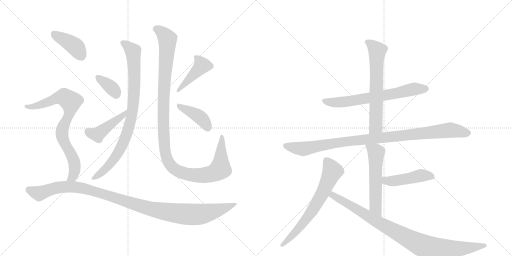
t = 0.00 s
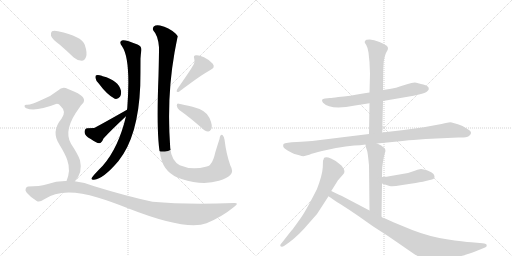
t = 2.57 s
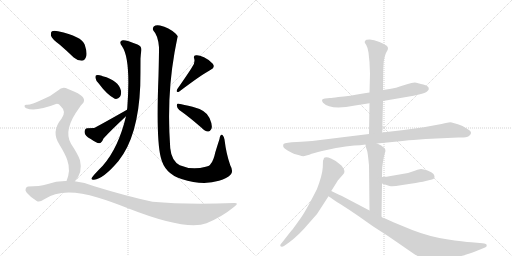
t = 5.13 s
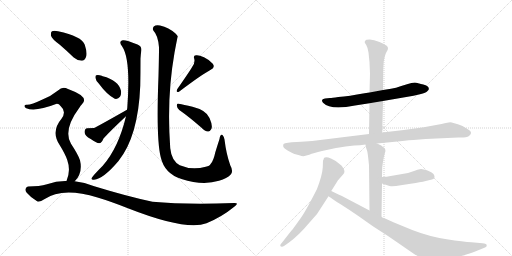
t = 7.70 s
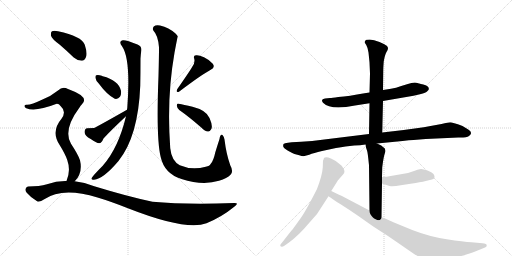
t = 10.26 s
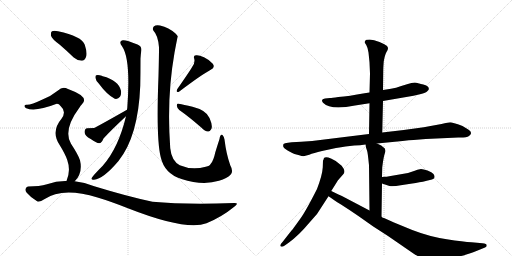
t = 12.83 s

The animated SVG that drew these frames (rendered in a browser with its animation timeline set to each time). Animation: 16 CSS @keyframes rules; one cycle of 12.83 s.

<svg version="1.1" viewBox="0 0 2048 1024" xmlns="http://www.w3.org/2000/svg">
  <g stroke="lightgray" stroke-dasharray="1,1" stroke-width="1" transform="scale(4, 4)">
    <line x1="0" y1="0" x2="256" y2="256"></line>
    <line x1="256" y1="0" x2="0" y2="256"></line>
    <line x1="128" y1="0" x2="128" y2="256"></line>
    <line x1="0" y1="128" x2="256" y2="128"></line>
    <line x1="256" y1="0" x2="512" y2="256"></line>
    <line x1="512" y1="0" x2="256" y2="256"></line>
    <line x1="384" y1="0" x2="384" y2="256"></line>
    <line x1="256" y1="128" x2="512" y2="128"></line>
  </g>
<g transform="scale(1, -1) translate(0, -850)">
   <style type="text/css">
    @keyframes keyframes0 {
      from {
       stroke: black;
       stroke-dashoffset: 868;
       stroke-width: 128;
       }
       74% {
       animation-timing-function: step-end;
       stroke: black;
       stroke-dashoffset: 0;
       stroke-width: 128;
       }
       to {
       stroke: black;
       stroke-width: 1024;
       }
       }
       #make-me-a-hanzi-animation-0 {
         animation: keyframes0 0.956380s both;
         animation-delay: 0.000000s;
         animation-timing-function: linear;
       }
    @keyframes keyframes1 {
      from {
       stroke: black;
       stroke-dashoffset: 358;
       stroke-width: 128;
       }
       54% {
       animation-timing-function: step-end;
       stroke: black;
       stroke-dashoffset: 0;
       stroke-width: 128;
       }
       to {
       stroke: black;
       stroke-width: 1024;
       }
       }
       #make-me-a-hanzi-animation-1 {
         animation: keyframes1 0.541341s both;
         animation-delay: 0.956380s;
         animation-timing-function: linear;
       }
    @keyframes keyframes2 {
      from {
       stroke: black;
       stroke-dashoffset: 429;
       stroke-width: 128;
       }
       58% {
       animation-timing-function: step-end;
       stroke: black;
       stroke-dashoffset: 0;
       stroke-width: 128;
       }
       to {
       stroke: black;
       stroke-width: 1024;
       }
       }
       #make-me-a-hanzi-animation-2 {
         animation: keyframes2 0.599121s both;
         animation-delay: 1.497721s;
         animation-timing-function: linear;
       }
    @keyframes keyframes3 {
      from {
       stroke: black;
       stroke-dashoffset: 1172;
       stroke-width: 128;
       }
       79% {
       animation-timing-function: step-end;
       stroke: black;
       stroke-dashoffset: 0;
       stroke-width: 128;
       }
       to {
       stroke: black;
       stroke-width: 1024;
       }
       }
       #make-me-a-hanzi-animation-3 {
         animation: keyframes3 1.203776s both;
         animation-delay: 2.096842s;
         animation-timing-function: linear;
       }
    @keyframes keyframes4 {
      from {
       stroke: black;
       stroke-dashoffset: 424;
       stroke-width: 128;
       }
       58% {
       animation-timing-function: step-end;
       stroke: black;
       stroke-dashoffset: 0;
       stroke-width: 128;
       }
       to {
       stroke: black;
       stroke-width: 1024;
       }
       }
       #make-me-a-hanzi-animation-4 {
         animation: keyframes4 0.595052s both;
         animation-delay: 3.300618s;
         animation-timing-function: linear;
       }
    @keyframes keyframes5 {
      from {
       stroke: black;
       stroke-dashoffset: 402;
       stroke-width: 128;
       }
       57% {
       animation-timing-function: step-end;
       stroke: black;
       stroke-dashoffset: 0;
       stroke-width: 128;
       }
       to {
       stroke: black;
       stroke-width: 1024;
       }
       }
       #make-me-a-hanzi-animation-5 {
         animation: keyframes5 0.577148s both;
         animation-delay: 3.895671s;
         animation-timing-function: linear;
       }
    @keyframes keyframes6 {
      from {
       stroke: black;
       stroke-dashoffset: 401;
       stroke-width: 128;
       }
       57% {
       animation-timing-function: step-end;
       stroke: black;
       stroke-dashoffset: 0;
       stroke-width: 128;
       }
       to {
       stroke: black;
       stroke-width: 1024;
       }
       }
       #make-me-a-hanzi-animation-6 {
         animation: keyframes6 0.576335s both;
         animation-delay: 4.472819s;
         animation-timing-function: linear;
       }
    @keyframes keyframes7 {
      from {
       stroke: black;
       stroke-dashoffset: 787;
       stroke-width: 128;
       }
       72% {
       animation-timing-function: step-end;
       stroke: black;
       stroke-dashoffset: 0;
       stroke-width: 128;
       }
       to {
       stroke: black;
       stroke-width: 1024;
       }
       }
       #make-me-a-hanzi-animation-7 {
         animation: keyframes7 0.890462s both;
         animation-delay: 5.049154s;
         animation-timing-function: linear;
       }
    @keyframes keyframes8 {
      from {
       stroke: black;
       stroke-dashoffset: 1092;
       stroke-width: 128;
       }
       78% {
       animation-timing-function: step-end;
       stroke: black;
       stroke-dashoffset: 0;
       stroke-width: 128;
       }
       to {
       stroke: black;
       stroke-width: 1024;
       }
       }
       #make-me-a-hanzi-animation-8 {
         animation: keyframes8 1.138672s both;
         animation-delay: 5.939616s;
         animation-timing-function: linear;
       }
    @keyframes keyframes9 {
      from {
       stroke: black;
       stroke-dashoffset: 667;
       stroke-width: 128;
       }
       68% {
       animation-timing-function: step-end;
       stroke: black;
       stroke-dashoffset: 0;
       stroke-width: 128;
       }
       to {
       stroke: black;
       stroke-width: 1024;
       }
       }
       #make-me-a-hanzi-animation-9 {
         animation: keyframes9 0.792806s both;
         animation-delay: 7.078288s;
         animation-timing-function: linear;
       }
    @keyframes keyframes10 {
      from {
       stroke: black;
       stroke-dashoffset: 642;
       stroke-width: 128;
       }
       68% {
       animation-timing-function: step-end;
       stroke: black;
       stroke-dashoffset: 0;
       stroke-width: 128;
       }
       to {
       stroke: black;
       stroke-width: 1024;
       }
       }
       #make-me-a-hanzi-animation-10 {
         animation: keyframes10 0.772461s both;
         animation-delay: 7.871094s;
         animation-timing-function: linear;
       }
    @keyframes keyframes11 {
      from {
       stroke: black;
       stroke-dashoffset: 993;
       stroke-width: 128;
       }
       76% {
       animation-timing-function: step-end;
       stroke: black;
       stroke-dashoffset: 0;
       stroke-width: 128;
       }
       to {
       stroke: black;
       stroke-width: 1024;
       }
       }
       #make-me-a-hanzi-animation-11 {
         animation: keyframes11 1.058105s both;
         animation-delay: 8.643555s;
         animation-timing-function: linear;
       }
    @keyframes keyframes12 {
      from {
       stroke: black;
       stroke-dashoffset: 555;
       stroke-width: 128;
       }
       64% {
       animation-timing-function: step-end;
       stroke: black;
       stroke-dashoffset: 0;
       stroke-width: 128;
       }
       to {
       stroke: black;
       stroke-width: 1024;
       }
       }
       #make-me-a-hanzi-animation-12 {
         animation: keyframes12 0.701660s both;
         animation-delay: 9.701660s;
         animation-timing-function: linear;
       }
    @keyframes keyframes13 {
      from {
       stroke: black;
       stroke-dashoffset: 454;
       stroke-width: 128;
       }
       60% {
       animation-timing-function: step-end;
       stroke: black;
       stroke-dashoffset: 0;
       stroke-width: 128;
       }
       to {
       stroke: black;
       stroke-width: 1024;
       }
       }
       #make-me-a-hanzi-animation-13 {
         animation: keyframes13 0.619466s both;
         animation-delay: 10.403320s;
         animation-timing-function: linear;
       }
    @keyframes keyframes14 {
      from {
       stroke: black;
       stroke-dashoffset: 671;
       stroke-width: 128;
       }
       69% {
       animation-timing-function: step-end;
       stroke: black;
       stroke-dashoffset: 0;
       stroke-width: 128;
       }
       to {
       stroke: black;
       stroke-width: 1024;
       }
       }
       #make-me-a-hanzi-animation-14 {
         animation: keyframes14 0.796061s both;
         animation-delay: 11.022786s;
         animation-timing-function: linear;
       }
    @keyframes keyframes15 {
      from {
       stroke: black;
       stroke-dashoffset: 930;
       stroke-width: 128;
       }
       75% {
       animation-timing-function: step-end;
       stroke: black;
       stroke-dashoffset: 0;
       stroke-width: 128;
       }
       to {
       stroke: black;
       stroke-width: 1024;
       }
       }
       #make-me-a-hanzi-animation-15 {
         animation: keyframes15 1.006836s both;
         animation-delay: 11.818848s;
         animation-timing-function: linear;
       }
</style>
<path d="M 504 385 Q 474 259 411 187 Q 372 148 366 137 Q 365 130 376 131 Q 413 134 474 206 Q 553 305 561 507 Q 562 556 562 616 Q 563 634 565 645 Q 569 664 550 672 Q 504 691 491 689 Q 473 685 488 665 Q 524 614 509 417 Q 508 414 508 411 L 504 385 Z" fill="lightgray"></path> 
<path d="M 395 516 Q 428 471 459 455 Q 472 452 480 463 Q 486 473 484 487 Q 474 529 411 545 Q 408 546 407 547 Q 394 551 385 549 Q 381 548 382 538 Q 383 528 395 516 Z" fill="lightgray"></path> 
<path d="M 508 411 Q 381 339 376 338 Q 357 338 349 337 Q 339 336 338 322 Q 339 306 363 294 Q 385 278 397 277 Q 406 277 414 296 Q 442 327 504 385 C 526 406 534 426 508 411 Z" fill="lightgray"></path> 
<path d="M 922 151 Q 935 164 921 189 Q 905 234 898 292 Q 897 302 890 310 Q 881 314 878 294 Q 871 273 861 240 Q 854 207 843 195 Q 839 186 823 183 Q 768 168 719 189 Q 686 207 681 257 Q 666 459 698 639 Q 710 703 711 705 Q 707 712 701 717 Q 676 739 640 748 Q 624 752 615 744 Q 608 735 614 727 Q 632 709 636 661 Q 636 624 634 547 Q 624 294 643 221 Q 658 155 726 134 Q 811 107 876 127 Q 909 137 922 151 Z" fill="lightgray"></path> 
<path d="M 769 583 Q 763 571 710 495 Q 701 479 716 483 Q 807 552 843 571 Q 862 580 851 595 Q 839 610 816 621 Q 794 631 784 629 Q 772 628 777 615 Q 781 599 769 583 Z" fill="lightgray"></path> 
<path d="M 717 410 Q 757 382 805 340 Q 820 325 832 324 Q 839 323 844 332 Q 853 344 838 378 Q 826 409 770 423 Q 734 432 715 435 Q 708 438 707 428 Q 708 418 717 410 Z" fill="lightgray"></path> 
<path d="M 238 672 Q 266 648 295 620 Q 310 607 327 607 Q 339 608 344 622 Q 350 638 339 671 Q 327 705 232 725 Q 216 729 208 725 Q 202 721 204 707 Q 208 694 238 672 Z" fill="lightgray"></path> 
<path d="M 299 125 Q 332 158 320 209 Q 313 231 284 275 Q 251 330 318 420 Q 321 427 327 432 Q 360 462 277 492 Q 274 493 272 494 Q 250 506 232 488 Q 205 466 170 452 Q 124 430 107 431 Q 100 432 98 427 Q 97 421 105 417 Q 142 402 224 434 Q 234 437 243 425 Q 267 404 246 375 Q 203 324 238 271 Q 262 232 269 210 Q 284 168 266 126 C 256 98 280 102 299 125 Z" fill="lightgray"></path> 
<path d="M 266 126 Q 227 127 188 113 Q 158 104 113 104 Q 106 104 103 96 Q 99 89 107 79 Q 123 60 147 46 Q 157 39 177 53 Q 250 104 390 60 Q 441 45 509 18 Q 746 -75 826 -43 Q 887 -18 937 23 Q 959 39 936 38 Q 741 31 610 43 Q 511 64 377 105 Q 338 121 299 125 L 266 126 Z" fill="lightgray"></path> 
<path d="M 1532 446 L 1654 467 L 1680 473 Q 1705 479 1709 485 Q 1717 491 1715 496 Q 1715 507 1693 512 Q 1672 517 1670 518 Q 1657 523 1628 513 L 1602 505 Q 1585 498 1564 495 L 1532 490 L 1478 480 L 1458 477 Q 1396 465 1353 462 Q 1327 458 1320 458 L 1300 456 Q 1281 454 1292 439 Q 1322 408 1420 428 L 1478 437 L 1532 446 Z" fill="lightgray"></path> 
<path d="M 1529 320 L 1532 446 L 1532 490 L 1533 567 Q 1533 579 1535 605 Q 1540 632 1546 642 Q 1552 651 1552 657 Q 1552 663 1547 667 Q 1542 671 1518 682 Q 1495 692 1479 692 Q 1463 692 1462 688 Q 1457 682 1459 680 Q 1459 679 1465 670 Q 1471 660 1474 640 L 1478 601 L 1480 556 L 1478 480 L 1478 437 L 1476 314 C 1476 284 1528 290 1529 320 Z" fill="lightgray"></path> 
<path d="M 1508 276 L 1610 286 Q 1638 290 1654 290 L 1703 294 L 1833 300 Q 1866 299 1876 306 Q 1894 320 1873 332 L 1850 346 Q 1809 361 1801 361 Q 1794 361 1766 354 L 1695 341 L 1615 330 L 1529 320 L 1476 314 L 1289 291 Q 1250 285 1205 283 L 1167 281 L 1152 279 Q 1138 278 1134 274 Q 1132 267 1133 264 Q 1135 257 1152 247 Q 1170 237 1178 234 L 1197 229 Q 1211 224 1218 226 L 1237 231 Q 1254 238 1288 246 L 1344 258 Q 1365 262 1382 264 L 1417 268 Q 1441 268 1462 272 L 1508 276 Z" fill="lightgray"></path> 
<path d="M 1526 -17 L 1528 116 L 1528 142 L 1529 181 Q 1534 223 1540 239 Q 1546 254 1532 262 L 1525 268 L 1508 276 C 1481 289 1457 300 1462 272 L 1464 260 L 1468 248 Q 1471 241 1476 189 L 1478 8 C 1478 -22 1526 -47 1526 -17 Z" fill="lightgray"></path> 
<path d="M 1528 116 L 1558 106 Q 1572 103 1603 109 L 1649 116 Q 1663 118 1677 121 Q 1691 123 1707 127 L 1728 132 Q 1745 137 1734 154 Q 1728 162 1710 168 Q 1693 174 1684 174 Q 1668 171 1659 167 L 1632 158 L 1557 145 Q 1545 143 1539 143 L 1528 142 C 1498 139 1500 125 1528 116 Z" fill="lightgray"></path> 
<path d="M 1325 86 L 1352 129 L 1373 153 Q 1382 162 1374 176 Q 1367 189 1358 194 Q 1345 207 1324 216 Q 1303 225 1296 218 Q 1293 208 1292 208 L 1291 180 Q 1289 149 1268 94 Q 1222 3 1201 -25 L 1186 -46 Q 1181 -52 1178 -57 Q 1175 -62 1159 -81 L 1130 -118 Q 1118 -130 1122 -135 Q 1127 -140 1139 -132 L 1156 -120 Q 1196 -90 1232 -47 Q 1269 -5 1270 -3 L 1314 65 L 1325 86 Z" fill="lightgray"></path> 
<path d="M 1930 -123 L 1886 -119 Q 1855 -117 1787 -107 Q 1719 -97 1649 -70 L 1576 -40 L 1536 -22 Q 1531 -22 1526 -17 L 1478 8 L 1379 60 Q 1369 66 1354 72 L 1325 86 C 1298 99 1290 82 1314 65 L 1323 59 Q 1331 52 1364 32 Q 1397 11 1432 -13 L 1493 -56 L 1552 -94 L 1655 -165 Q 1674 -177 1698 -186 Q 1723 -196 1729 -196 Q 1736 -197 1776 -189 Q 1816 -181 1824 -178 Q 1852 -175 1913 -151 L 1940 -140 Q 1947 -138 1947 -131 Q 1947 -125 1930 -123 Z" fill="lightgray"></path> 
      <clipPath id="make-me-a-hanzi-clip-0">
      <path d="M 504 385 Q 474 259 411 187 Q 372 148 366 137 Q 365 130 376 131 Q 413 134 474 206 Q 553 305 561 507 Q 562 556 562 616 Q 563 634 565 645 Q 569 664 550 672 Q 504 691 491 689 Q 473 685 488 665 Q 524 614 509 417 Q 508 414 508 411 L 504 385 Z" fill="lightgray"></path>
      </clipPath>
      <path clip-path="url(#make-me-a-hanzi-clip-0)" d="M 493 677 L 533 643 L 537 479 L 521 359 L 493 277 L 454 209 L 428 179 L 373 137 " fill="none" id="make-me-a-hanzi-animation-0" stroke-dasharray="740 1480" stroke-linecap="round"></path>

      <clipPath id="make-me-a-hanzi-clip-1">
      <path d="M 395 516 Q 428 471 459 455 Q 472 452 480 463 Q 486 473 484 487 Q 474 529 411 545 Q 408 546 407 547 Q 394 551 385 549 Q 381 548 382 538 Q 383 528 395 516 Z" fill="lightgray"></path>
      </clipPath>
      <path clip-path="url(#make-me-a-hanzi-clip-1)" d="M 390 542 L 447 498 L 464 473 " fill="none" id="make-me-a-hanzi-animation-1" stroke-dasharray="230 460" stroke-linecap="round"></path>

      <clipPath id="make-me-a-hanzi-clip-2">
      <path d="M 508 411 Q 381 339 376 338 Q 357 338 349 337 Q 339 336 338 322 Q 339 306 363 294 Q 385 278 397 277 Q 406 277 414 296 Q 442 327 504 385 C 526 406 534 426 508 411 Z" fill="lightgray"></path>
      </clipPath>
      <path clip-path="url(#make-me-a-hanzi-clip-2)" d="M 351 324 L 389 312 L 495 393 " fill="none" id="make-me-a-hanzi-animation-2" stroke-dasharray="301 602" stroke-linecap="round"></path>

      <clipPath id="make-me-a-hanzi-clip-3">
      <path d="M 922 151 Q 935 164 921 189 Q 905 234 898 292 Q 897 302 890 310 Q 881 314 878 294 Q 871 273 861 240 Q 854 207 843 195 Q 839 186 823 183 Q 768 168 719 189 Q 686 207 681 257 Q 666 459 698 639 Q 710 703 711 705 Q 707 712 701 717 Q 676 739 640 748 Q 624 752 615 744 Q 608 735 614 727 Q 632 709 636 661 Q 636 624 634 547 Q 624 294 643 221 Q 658 155 726 134 Q 811 107 876 127 Q 909 137 922 151 Z" fill="lightgray"></path>
      </clipPath>
      <path clip-path="url(#make-me-a-hanzi-clip-3)" d="M 624 735 L 651 717 L 670 693 L 657 534 L 653 340 L 659 253 L 677 196 L 702 171 L 741 155 L 814 149 L 860 160 L 881 174 L 888 303 " fill="none" id="make-me-a-hanzi-animation-3" stroke-dasharray="1044 2088" stroke-linecap="round"></path>

      <clipPath id="make-me-a-hanzi-clip-4">
      <path d="M 769 583 Q 763 571 710 495 Q 701 479 716 483 Q 807 552 843 571 Q 862 580 851 595 Q 839 610 816 621 Q 794 631 784 629 Q 772 628 777 615 Q 781 599 769 583 Z" fill="lightgray"></path>
      </clipPath>
      <path clip-path="url(#make-me-a-hanzi-clip-4)" d="M 788 618 L 808 589 L 737 510 L 721 502 L 722 493 " fill="none" id="make-me-a-hanzi-animation-4" stroke-dasharray="296 592" stroke-linecap="round"></path>

      <clipPath id="make-me-a-hanzi-clip-5">
      <path d="M 717 410 Q 757 382 805 340 Q 820 325 832 324 Q 839 323 844 332 Q 853 344 838 378 Q 826 409 770 423 Q 734 432 715 435 Q 708 438 707 428 Q 708 418 717 410 Z" fill="lightgray"></path>
      </clipPath>
      <path clip-path="url(#make-me-a-hanzi-clip-5)" d="M 716 426 L 803 379 L 830 340 " fill="none" id="make-me-a-hanzi-animation-5" stroke-dasharray="274 548" stroke-linecap="round"></path>

      <clipPath id="make-me-a-hanzi-clip-6">
      <path d="M 238 672 Q 266 648 295 620 Q 310 607 327 607 Q 339 608 344 622 Q 350 638 339 671 Q 327 705 232 725 Q 216 729 208 725 Q 202 721 204 707 Q 208 694 238 672 Z" fill="lightgray"></path>
      </clipPath>
      <path clip-path="url(#make-me-a-hanzi-clip-6)" d="M 215 716 L 306 659 L 325 626 " fill="none" id="make-me-a-hanzi-animation-6" stroke-dasharray="273 546" stroke-linecap="round"></path>

      <clipPath id="make-me-a-hanzi-clip-7">
      <path d="M 299 125 Q 332 158 320 209 Q 313 231 284 275 Q 251 330 318 420 Q 321 427 327 432 Q 360 462 277 492 Q 274 493 272 494 Q 250 506 232 488 Q 205 466 170 452 Q 124 430 107 431 Q 100 432 98 427 Q 97 421 105 417 Q 142 402 224 434 Q 234 437 243 425 Q 267 404 246 375 Q 203 324 238 271 Q 262 232 269 210 Q 284 168 266 126 C 256 98 280 102 299 125 Z" fill="lightgray"></path>
      </clipPath>
      <path clip-path="url(#make-me-a-hanzi-clip-7)" d="M 105 424 L 158 429 L 244 461 L 256 461 L 283 444 L 281 406 L 252 343 L 248 319 L 255 286 L 293 214 L 300 184 L 295 153 L 283 136 L 272 132 " fill="none" id="make-me-a-hanzi-animation-7" stroke-dasharray="659 1318" stroke-linecap="round"></path>

      <clipPath id="make-me-a-hanzi-clip-8">
      <path d="M 266 126 Q 227 127 188 113 Q 158 104 113 104 Q 106 104 103 96 Q 99 89 107 79 Q 123 60 147 46 Q 157 39 177 53 Q 250 104 390 60 Q 441 45 509 18 Q 746 -75 826 -43 Q 887 -18 937 23 Q 959 39 936 38 Q 741 31 610 43 Q 511 64 377 105 Q 338 121 299 125 L 266 126 Z" fill="lightgray"></path>
      </clipPath>
      <path clip-path="url(#make-me-a-hanzi-clip-8)" d="M 116 90 L 158 77 L 231 101 L 303 102 L 396 80 L 592 17 L 667 2 L 764 -8 L 844 2 L 927 30 " fill="none" id="make-me-a-hanzi-animation-8" stroke-dasharray="964 1928" stroke-linecap="round"></path>

      <clipPath id="make-me-a-hanzi-clip-9">
      <path d="M 1532 446 L 1654 467 L 1680 473 Q 1705 479 1709 485 Q 1717 491 1715 496 Q 1715 507 1693 512 Q 1672 517 1670 518 Q 1657 523 1628 513 L 1602 505 Q 1585 498 1564 495 L 1532 490 L 1478 480 L 1458 477 Q 1396 465 1353 462 Q 1327 458 1320 458 L 1300 456 Q 1281 454 1292 439 Q 1322 408 1420 428 L 1478 437 L 1532 446 Z" fill="lightgray"></path>
      </clipPath>
      <path clip-path="url(#make-me-a-hanzi-clip-9)" d="M 1297 447 L 1329 440 L 1387 443 L 1642 491 L 1703 495 " fill="none" id="make-me-a-hanzi-animation-9" stroke-dasharray="539 1078" stroke-linecap="round"></path>

      <clipPath id="make-me-a-hanzi-clip-10">
      <path d="M 1529 320 L 1532 446 L 1532 490 L 1533 567 Q 1533 579 1535 605 Q 1540 632 1546 642 Q 1552 651 1552 657 Q 1552 663 1547 667 Q 1542 671 1518 682 Q 1495 692 1479 692 Q 1463 692 1462 688 Q 1457 682 1459 680 Q 1459 679 1465 670 Q 1471 660 1474 640 L 1478 601 L 1480 556 L 1478 480 L 1478 437 L 1476 314 C 1476 284 1528 290 1529 320 Z" fill="lightgray"></path>
      </clipPath>
      <path clip-path="url(#make-me-a-hanzi-clip-10)" d="M 1470 680 L 1491 668 L 1509 647 L 1504 344 L 1482 322 " fill="none" id="make-me-a-hanzi-animation-10" stroke-dasharray="514 1028" stroke-linecap="round"></path>

      <clipPath id="make-me-a-hanzi-clip-11">
      <path d="M 1508 276 L 1610 286 Q 1638 290 1654 290 L 1703 294 L 1833 300 Q 1866 299 1876 306 Q 1894 320 1873 332 L 1850 346 Q 1809 361 1801 361 Q 1794 361 1766 354 L 1695 341 L 1615 330 L 1529 320 L 1476 314 L 1289 291 Q 1250 285 1205 283 L 1167 281 L 1152 279 Q 1138 278 1134 274 Q 1132 267 1133 264 Q 1135 257 1152 247 Q 1170 237 1178 234 L 1197 229 Q 1211 224 1218 226 L 1237 231 Q 1254 238 1288 246 L 1344 258 Q 1365 262 1382 264 L 1417 268 Q 1441 268 1462 272 L 1508 276 Z" fill="lightgray"></path>
      </clipPath>
      <path clip-path="url(#make-me-a-hanzi-clip-11)" d="M 1141 268 L 1215 255 L 1361 281 L 1800 330 L 1871 319 " fill="none" id="make-me-a-hanzi-animation-11" stroke-dasharray="865 1730" stroke-linecap="round"></path>

      <clipPath id="make-me-a-hanzi-clip-12">
      <path d="M 1526 -17 L 1528 116 L 1528 142 L 1529 181 Q 1534 223 1540 239 Q 1546 254 1532 262 L 1525 268 L 1508 276 C 1481 289 1457 300 1462 272 L 1464 260 L 1468 248 Q 1471 241 1476 189 L 1478 8 C 1478 -22 1526 -47 1526 -17 Z" fill="lightgray"></path>
      </clipPath>
      <path clip-path="url(#make-me-a-hanzi-clip-12)" d="M 1470 267 L 1504 240 L 1502 23 L 1522 -10 " fill="none" id="make-me-a-hanzi-animation-12" stroke-dasharray="427 854" stroke-linecap="round"></path>

      <clipPath id="make-me-a-hanzi-clip-13">
      <path d="M 1528 116 L 1558 106 Q 1572 103 1603 109 L 1649 116 Q 1663 118 1677 121 Q 1691 123 1707 127 L 1728 132 Q 1745 137 1734 154 Q 1728 162 1710 168 Q 1693 174 1684 174 Q 1668 171 1659 167 L 1632 158 L 1557 145 Q 1545 143 1539 143 L 1528 142 C 1498 139 1500 125 1528 116 Z" fill="lightgray"></path>
      </clipPath>
      <path clip-path="url(#make-me-a-hanzi-clip-13)" d="M 1534 136 L 1544 128 L 1575 126 L 1686 149 L 1726 144 " fill="none" id="make-me-a-hanzi-animation-13" stroke-dasharray="326 652" stroke-linecap="round"></path>

      <clipPath id="make-me-a-hanzi-clip-14">
      <path d="M 1325 86 L 1352 129 L 1373 153 Q 1382 162 1374 176 Q 1367 189 1358 194 Q 1345 207 1324 216 Q 1303 225 1296 218 Q 1293 208 1292 208 L 1291 180 Q 1289 149 1268 94 Q 1222 3 1201 -25 L 1186 -46 Q 1181 -52 1178 -57 Q 1175 -62 1159 -81 L 1130 -118 Q 1118 -130 1122 -135 Q 1127 -140 1139 -132 L 1156 -120 Q 1196 -90 1232 -47 Q 1269 -5 1270 -3 L 1314 65 L 1325 86 Z" fill="lightgray"></path>
      </clipPath>
      <path clip-path="url(#make-me-a-hanzi-clip-14)" d="M 1304 209 L 1330 165 L 1293 83 L 1226 -26 L 1185 -76 L 1126 -132 " fill="none" id="make-me-a-hanzi-animation-14" stroke-dasharray="543 1086" stroke-linecap="round"></path>

      <clipPath id="make-me-a-hanzi-clip-15">
      <path d="M 1930 -123 L 1886 -119 Q 1855 -117 1787 -107 Q 1719 -97 1649 -70 L 1576 -40 L 1536 -22 Q 1531 -22 1526 -17 L 1478 8 L 1379 60 Q 1369 66 1354 72 L 1325 86 C 1298 99 1290 82 1314 65 L 1323 59 Q 1331 52 1364 32 Q 1397 11 1432 -13 L 1493 -56 L 1552 -94 L 1655 -165 Q 1674 -177 1698 -186 Q 1723 -196 1729 -196 Q 1736 -197 1776 -189 Q 1816 -181 1824 -178 Q 1852 -175 1913 -151 L 1940 -140 Q 1947 -138 1947 -131 Q 1947 -125 1930 -123 Z" fill="lightgray"></path>
      </clipPath>
      <path clip-path="url(#make-me-a-hanzi-clip-15)" d="M 1327 78 L 1334 67 L 1512 -39 L 1696 -135 L 1756 -148 L 1940 -133 " fill="none" id="make-me-a-hanzi-animation-15" stroke-dasharray="802 1604" stroke-linecap="round"></path>

</g>
</svg>
